Run: headless pygame with SDL's dummy video driver; simulated clock (each Clock.tick advances the game by its frame time, no real sleeping); random seed 0; keys injected as events and as key.get_pressed() state; mouse plan: one left click at the window centre at the start of phase 2, then a move to the lower-right quarter at the start of phase 3.
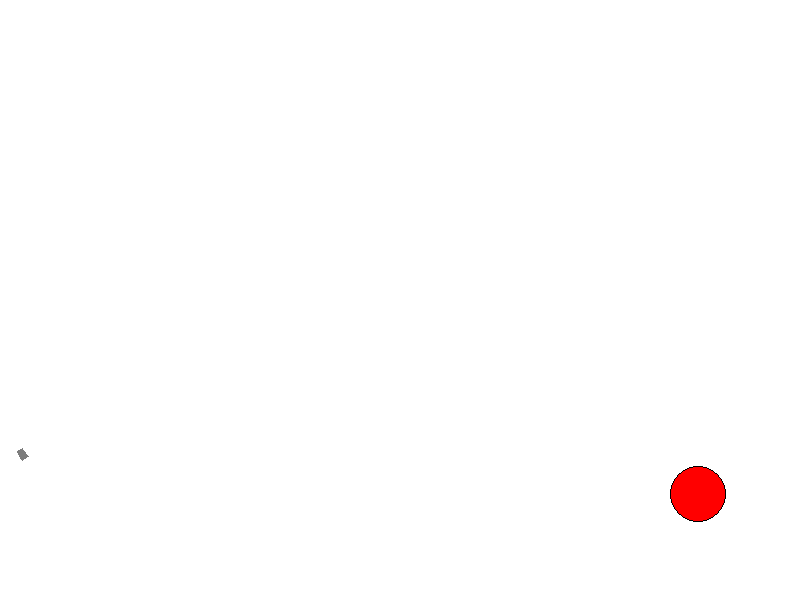
Frame 1 of 4 · flips 1–60 · no input
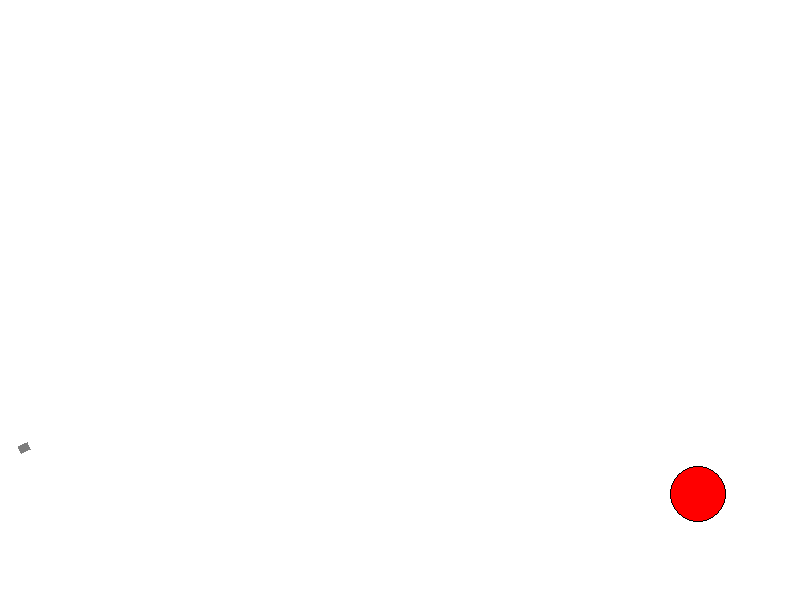
Frame 2 of 4 · flips 61–180 · clicked the window centre · tapped SPACE, RETURN · held RIGHT (→), D
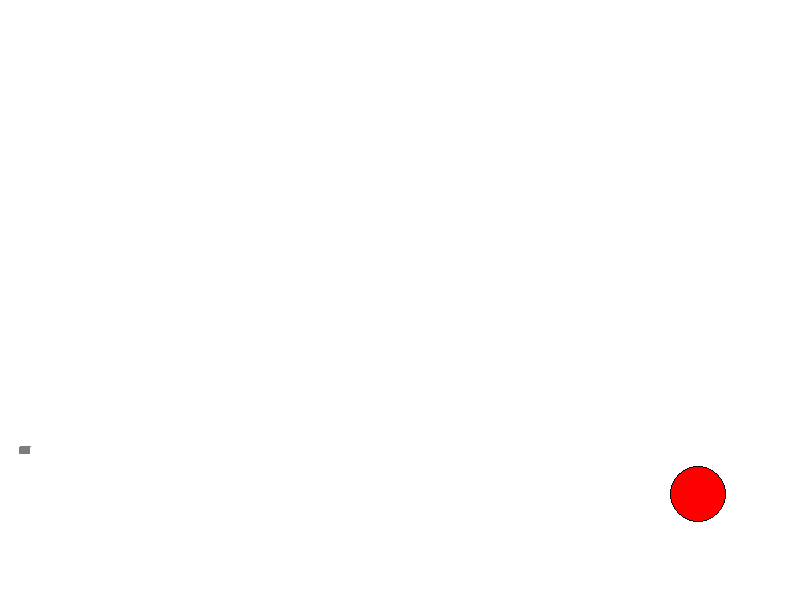
Frame 3 of 4 · flips 181–300 · moved the mouse to the lower-right quarter · held DOWN (↓), S
Frame 4 of 4 · flips 301–420 · held LEFT (←), A, UP (↑), W · screen unchanged from frame 3, image omitted

The pygame program that drew these frames:

#!/usr/bin/env python
# coding: utf-8

# In[ ]:


import math
from random import randrange as rnd, choice

import pygame


FPS = 30

RED = 0xFF0000
BLUE = 0x0000FF
YELLOW = 0xFFC91F
GREEN = 0x00FF00
MAGENTA = 0xFF03B8
CYAN = 0x00FFCC
BLACK = (0, 0, 0)
WHITE = 0xFFFFFF
GREY = 0x7D7D7D
GAME_COLORS = [RED, BLUE, YELLOW, GREEN, MAGENTA, CYAN]

WIDTH = 800
HEIGHT = 600


class Ball:
    def __init__(self, screen: pygame.Surface, x=40, y=450):
        """ Конструктор класса ball
        Args:
        x - начальное положение мяча по горизонтали
        y - начальное положение мяча по вертикали
        """
        self.screen = screen

        self.x = x
        self.y = y
        self.r = 10
        self.vx = 0
        self.vy = 0
        self.color = choice(GAME_COLORS)
        self.live = 30

    def move(self):
        """Переместить мяч по прошествии единицы времени.
        Метод описывает перемещение мяча за один кадр перерисовки. То есть, обновляет значения
        self.x и self.y с учетом скоростей self.vx и self.vy, силы гравитации, действующей на мяч,
        и стен по краям окна (размер окна 800х600).
        """
        self.x += self.vx
        self.y -= self.vy

    def draw(self):
        pygame.draw.circle(
            self.screen,
            self.color,
            (self.x, self.y),
            self.r
        )
        pygame.draw.circle(
            self.screen,
            BLACK,
            (self.x, self.y),
            self.r,
            1
        )

    def hittest(self, obj):
        """Функция проверяет сталкивалкивается ли данный обьект с целью, описываемой в обьекте obj.
        Args:
            obj: Обьект, с которым проверяется столкновение.
        Returns:
            Возвращает True в случае столкновения мяча и цели. В противном случае возвращает False.
        """
        # FIXED

        delta_x = obj.x - self.x
        delta_y = obj.y - self.y
        min_dist = (obj.r + self.r) ** 2

        dist = delta_x*delta_x + delta_y*delta_y
        if dist > min_dist:
            return False
        else:
            return True


class Gun:
    def __init__(self, screen):
        self.screen = screen
        self.f2_power = 10
        self.f2_on = 0
        self.an = 1
        self.color = GREY

    def fire2_start(self, event):
        self.f2_on = 1

    def fire2_end(self, event):
        """Выстрел мячом.
        Происходит при отпускании кнопки мыши.
        Начальные значения компонент скорости мяча vx и vy зависят от положения мыши.
        """
        global balls, bullet
        bullet += 1
        new_ball = Ball(self.screen)
        new_ball.r += 5
        self.an = math.atan2((event.pos[1]-new_ball.y), (event.pos[0]-new_ball.x))
        new_ball.vx = self.f2_power * math.cos(self.an)
        new_ball.vy = - self.f2_power * math.sin(self.an)
        balls.append(new_ball)
        self.f2_on = 0
        self.f2_power = 10

    def targetting(self, event):
        """Прицеливание. Зависит от положения мыши."""
        if event:
            self.an = math.atan2(event.pos[1]-450, event.pos[0]-20)
        if self.f2_on:
            self.color = RED
        else:
            self.color = GREY

    def draw(self):
        gun_w = 7
        gun_l = self.f2_power
        x_gun = 20
        y_gun = 450
        sin_an = math.sin(self.an)
        cos_an = math.cos(self.an)
        coords = [(x_gun + gun_w * 0.5 * sin_an, y_gun - gun_w * 0.5 * cos_an),
                  (x_gun + gun_w * 0.5 * sin_an + gun_l * cos_an, y_gun - gun_w * 0.5 * cos_an + gun_l * sin_an),
                  (x_gun - gun_w * 0.5 * sin_an + gun_l * cos_an, y_gun + gun_w * 0.5 * cos_an + gun_l * sin_an),
                  (x_gun - gun_w * 0.5 * sin_an, y_gun + gun_w * 0.5 * cos_an)]

        pygame.draw.polygon(screen, self.color, coords)

    def power_up(self):
        if self.f2_on:
            if self.f2_power < 100:
                self.f2_power += 1
            self.color = RED
        else:
            self.color = GREY


class Target:
    def __init__(self):
        self.points = 0
        self.live = 1
        self.new_target()

    def new_target(self):
        """ Инициализация новой цели. """
        self.x = rnd(600, 780)
        self.y = rnd(300, 550)
        self.r = rnd(2, 50)
        self.color = RED
        self.live = 1

    def hit(self, points=1):
        """Попадание шарика в цель."""
        self.points += points

    def draw(self):
        pygame.draw.circle(screen, self.color, (self.x, self.y), self.r)
        pygame.draw.circle(screen, BLACK, (self.x, self.y), self.r, width=1)


pygame.init()
screen = pygame.display.set_mode((WIDTH, HEIGHT))
bullet = 0
balls = []

clock = pygame.time.Clock()
gun = Gun(screen)
target = Target()
finished = False

while not finished:
    screen.fill(WHITE)
    gun.draw()
    target.draw()
    for b in balls:
        b.draw()
    pygame.display.update()

    clock.tick(FPS)
    for event in pygame.event.get():
        if event.type == pygame.QUIT:
            finished = True
        elif event.type == pygame.MOUSEBUTTONDOWN:
            gun.fire2_start(event)
        elif event.type == pygame.MOUSEBUTTONUP:
            gun.fire2_end(event)
        elif event.type == pygame.MOUSEMOTION:
            gun.targetting(event)

    for b in balls:
        b.move()
        if b.hittest(target) and target.live:
            target.live = 0
            target.hit()
            target.new_target()
    gun.power_up()

pygame.quit()


# In[ ]:
